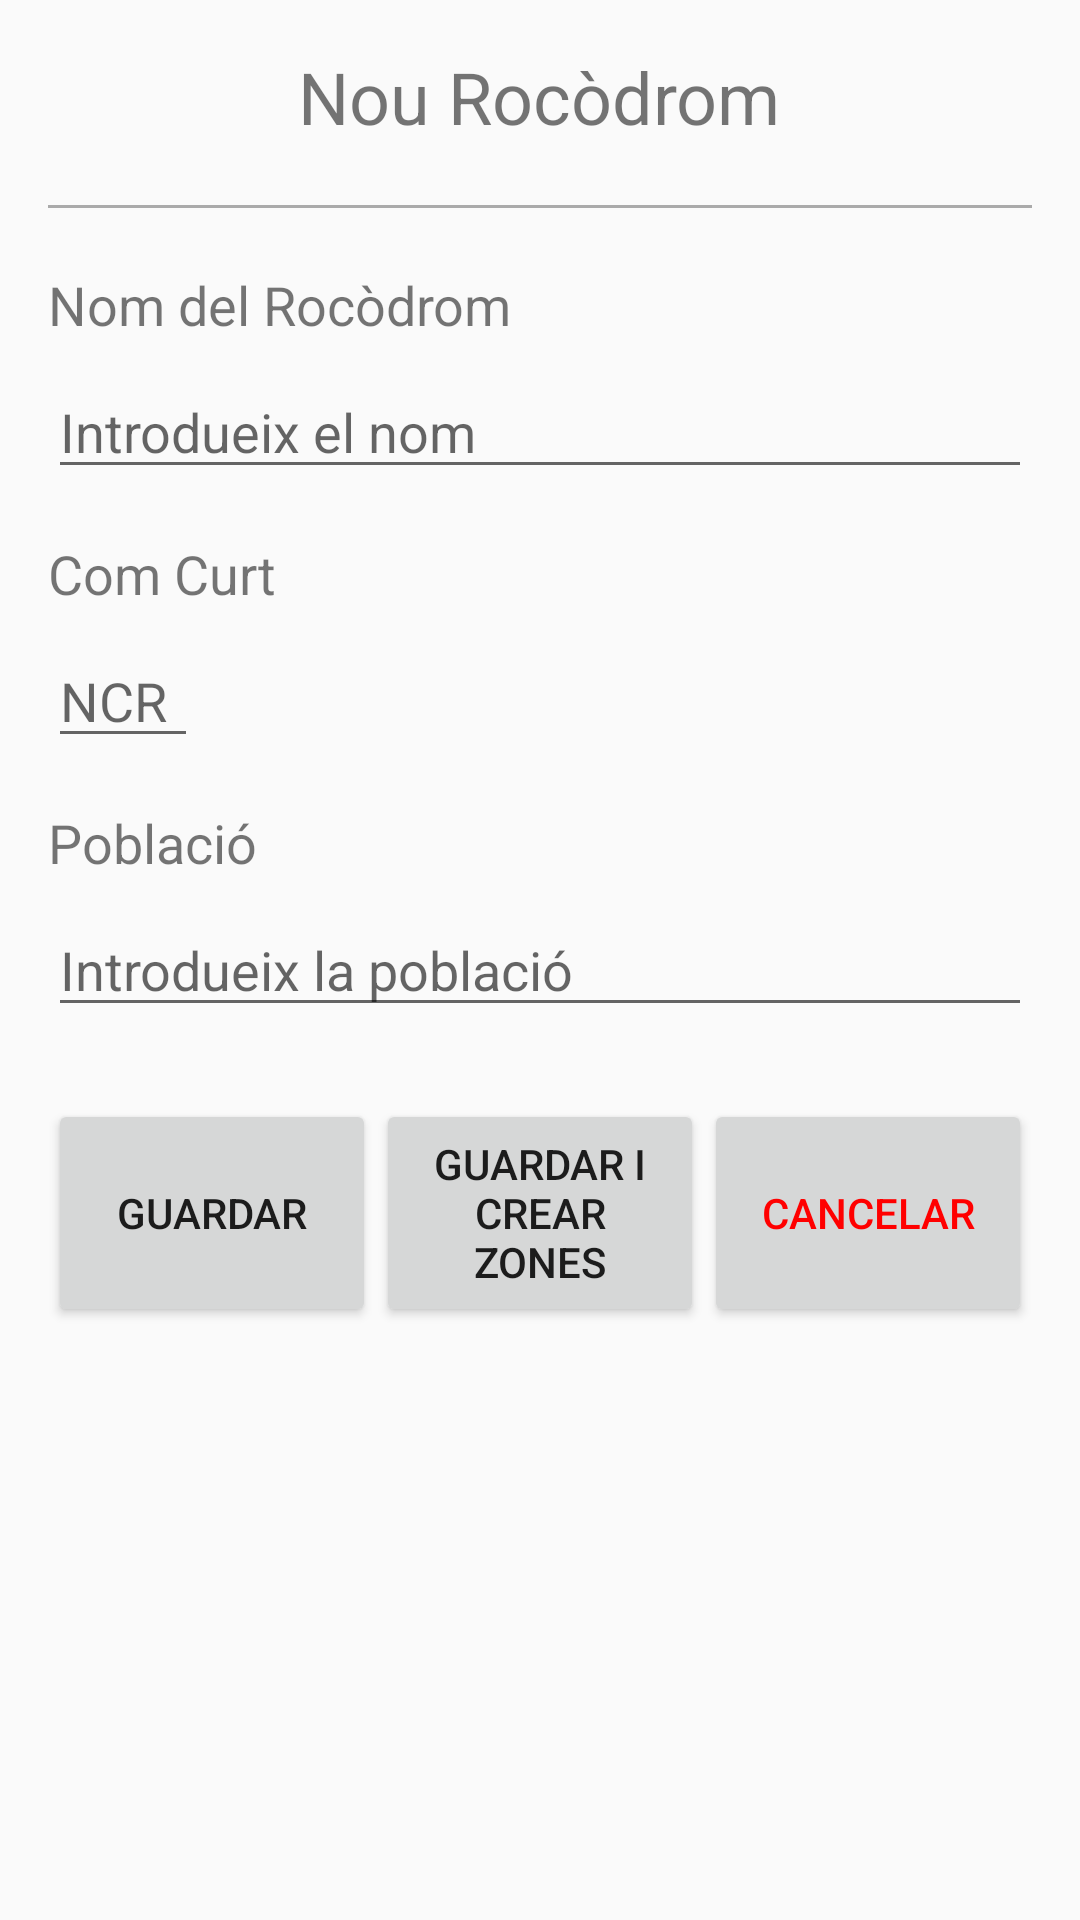

Layout XML and referenced resources for this Android screen:
<!-- AndroidManifest.xml: application theme Theme.AppCompat.DayNight.DarkActionBar -->
<!-- res/layout/activity_nou_rocodrom.xml -->
<?xml version="1.0" encoding="utf-8"?>
<LinearLayout xmlns:android="http://schemas.android.com/apk/res/android"
    xmlns:app="http://schemas.android.com/apk/res-auto"
    xmlns:tools="http://schemas.android.com/tools"
    android:id="@+id/main"
    android:layout_width="match_parent"
    android:layout_height="match_parent"
    android:orientation="vertical"
    android:padding="16dp"
    tools:context=".RocodromsZones.NouRocodrom">

    <TextView
        android:layout_width="wrap_content"
        android:layout_height="wrap_content"
        android:text="Nou Rocòdrom"
        android:textSize="24sp"
        android:layout_gravity="center_horizontal"
        android:layout_marginBottom="12dp"/>

    <View
        android:id="@+id/view"
        android:layout_width="match_parent"
        android:layout_height="1dp"
        android:layout_marginTop="8dp"
        android:layout_marginBottom="20dp"
        android:background="@android:color/darker_gray" />


    <TextView
        android:layout_width="wrap_content"
        android:layout_height="wrap_content"
        android:text="Nom del Rocòdrom"
        android:textSize="18sp"
        android:layout_marginBottom="8dp"/>

    <EditText
        android:id="@+id/editTextNom"
        android:layout_width="match_parent"
        android:layout_height="wrap_content"
        android:hint="Introdueix el nom"
        tools:ignore="TouchTargetSizeCheck" />

    <TextView
        android:layout_width="wrap_content"
        android:layout_height="wrap_content"
        android:text="Com Curt"
        android:textSize="18sp"
        android:layout_marginBottom="8dp"
        android:layout_marginTop="16dp"/>

    <EditText
        android:id="@+id/editTextComCurt"
        android:layout_width="50dp"
        android:layout_height="wrap_content"
        android:hint="NCR"
        android:maxLength="3"
        tools:ignore="TouchTargetSizeCheck" />

    <TextView
        android:layout_width="wrap_content"
        android:layout_height="wrap_content"
        android:text="Població"
        android:textSize="18sp"
        android:layout_marginBottom="8dp"
        android:layout_marginTop="16dp"/>

    <EditText
        android:id="@+id/editTextPoblacio"
        android:layout_width="match_parent"
        android:layout_height="wrap_content"
        android:hint="Introdueix la població"
        tools:ignore="TouchTargetSizeCheck" />

    <LinearLayout
        android:orientation="horizontal"
        android:layout_width="match_parent"
        android:layout_height="wrap_content">

        <Button
            android:id="@+id/btnGuardar"
            android:layout_width="match_parent"
            android:layout_height="match_parent"
            android:layout_weight="1"
            android:text="Guardar"
            android:layout_marginTop="24dp"/>

        <Button
            android:id="@+id/btnGuardarCrearZones"
            android:layout_width="match_parent"
            android:layout_height="match_parent"
            android:layout_weight="1"
            android:text="Guardar i Crear Zones"
            android:layout_marginTop="24dp"/>

        <Button
            android:id="@+id/btnCancelar"
            android:layout_width="match_parent"
            android:layout_height="match_parent"
            android:layout_marginTop="24dp"
            android:layout_weight="1"
            android:text="Cancelar"
            android:textColor="@color/red" />


    </LinearLayout>


</LinearLayout>
<!-- resources referenced by this layout -->
<resources>
  <color name="red">#FFFF0000</color>
</resources>
